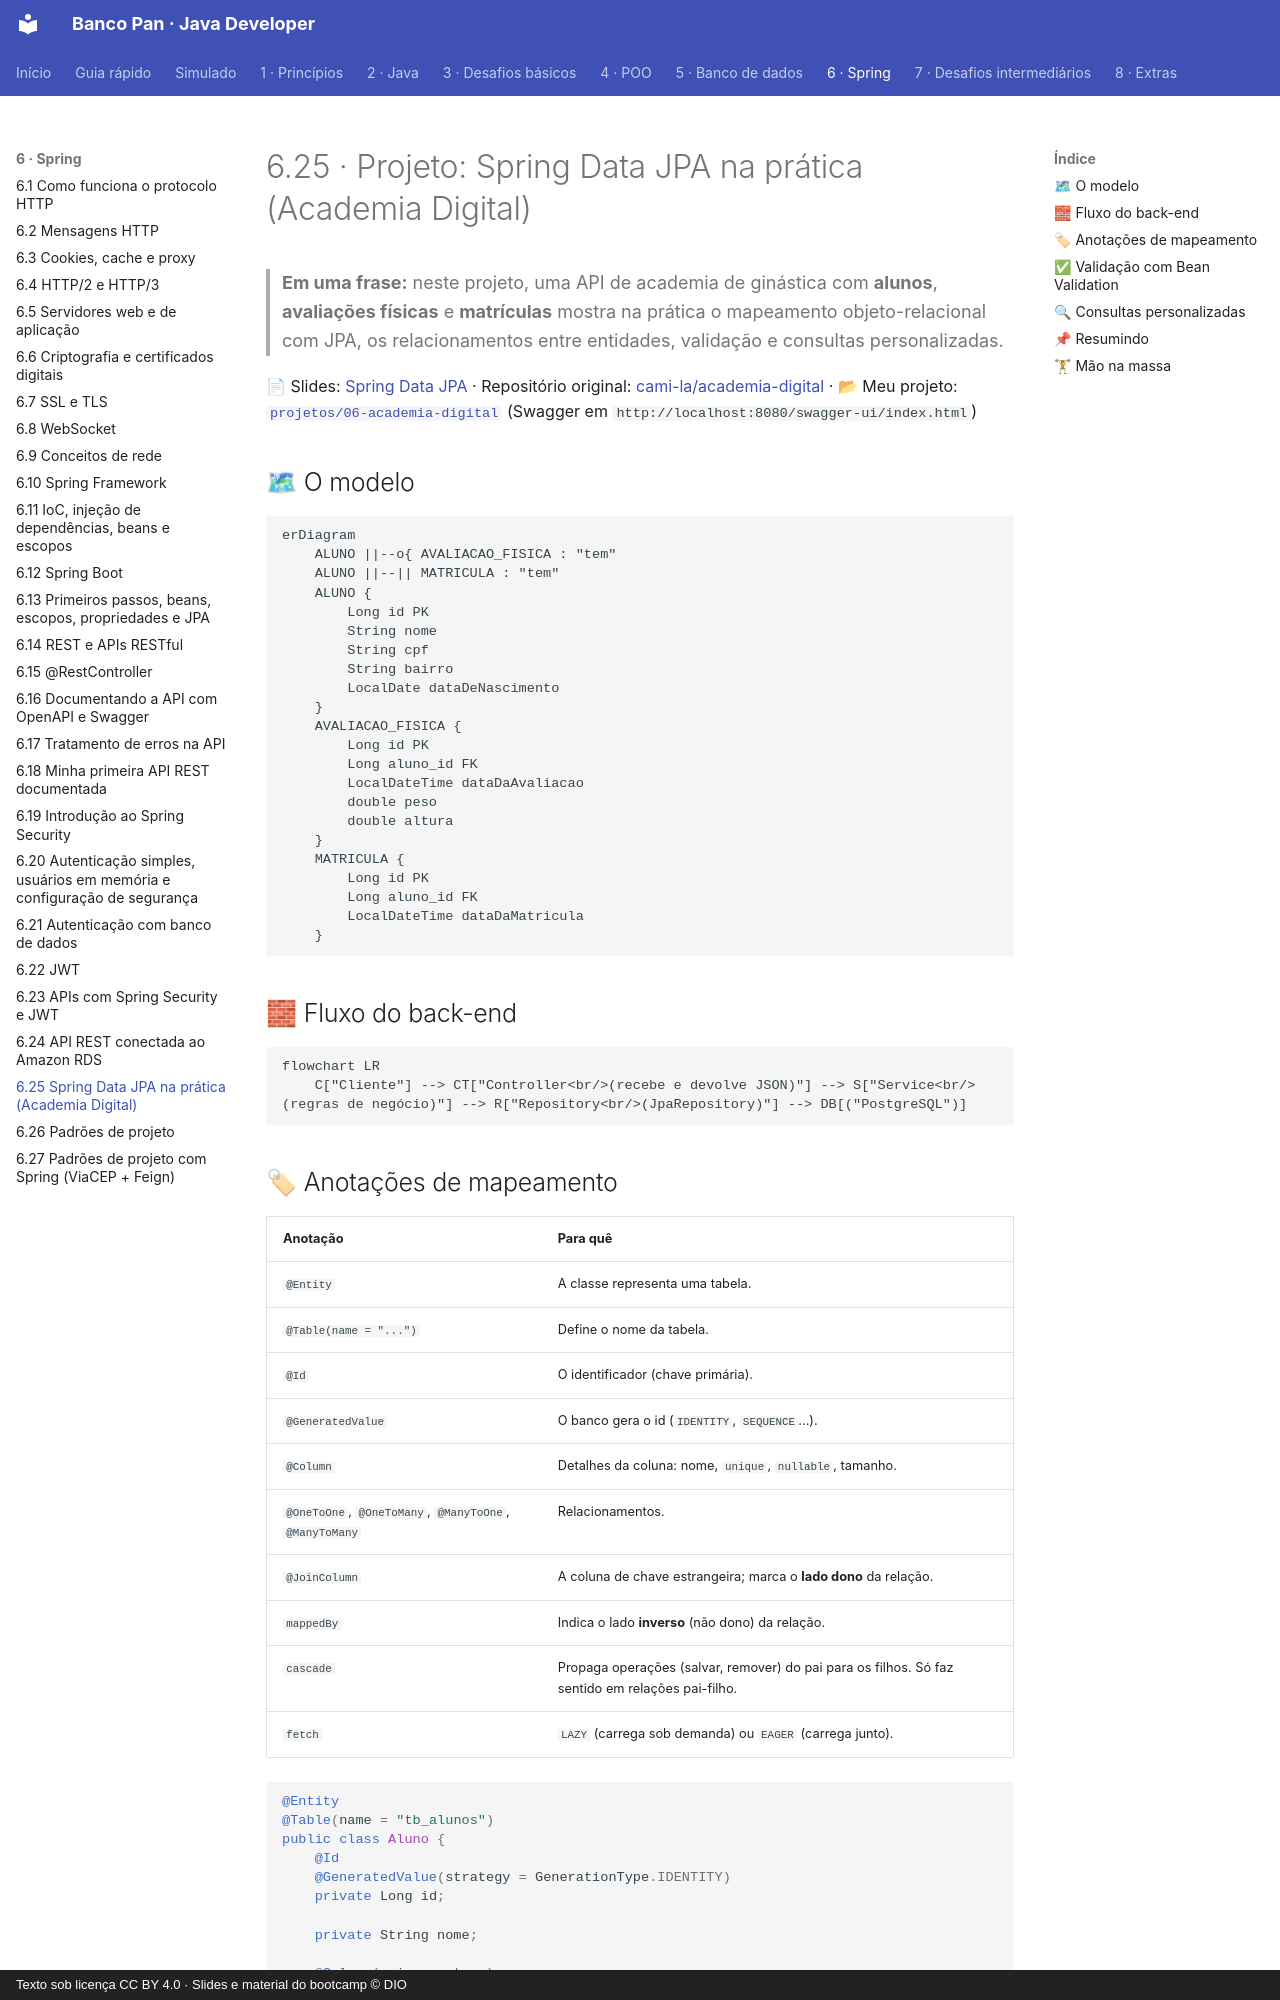

repository: Joshpcbrrj/Dio-Banco_Pan-Java_developer · page: 06-spring/25-spring-data-jpa/index.html · generator: mkdocs · copyright: Texto sob licença CC BY 4.0 · Slides e material do bootcamp © DIO

# 6.25 · Projeto: Spring Data JPA na prática (Academia Digital)

> **Em uma frase:** neste projeto, uma API de academia de ginástica com **alunos**, **avaliações físicas** e **matrículas** mostra na prática o mapeamento objeto-relacional com JPA, os relacionamentos entre entidades, validação e consultas personalizadas.

📄 Slides: [Spring Data JPA](./slides/spring-data-jpa.pdf) · Repositório original: [cami-la/academia-digital](https://github.com/cami-la/academia-digital) · 📂 Meu projeto: [`projetos/06-academia-digital`](../../projetos/06-academia-digital/) (Swagger em `http://localhost:8080/swagger-ui/index.html`)

## 🗺 O modelo

```mermaid
erDiagram
    ALUNO ||--o{ AVALIACAO_FISICA : "tem"
    ALUNO ||--|| MATRICULA : "tem"
    ALUNO {
        Long id PK
        String nome
        String cpf
        String bairro
        LocalDate dataDeNascimento
    }
    AVALIACAO_FISICA {
        Long id PK
        Long aluno_id FK
        LocalDateTime dataDaAvaliacao
        double peso
        double altura
    }
    MATRICULA {
        Long id PK
        Long aluno_id FK
        LocalDateTime dataDaMatricula
    }
```

## 🧱 Fluxo do back-end

```mermaid
flowchart LR
    C["Cliente"] --> CT["Controller<br/>(recebe e devolve JSON)"] --> S["Service<br/>(regras de negócio)"] --> R["Repository<br/>(JpaRepository)"] --> DB[("PostgreSQL")]
```
